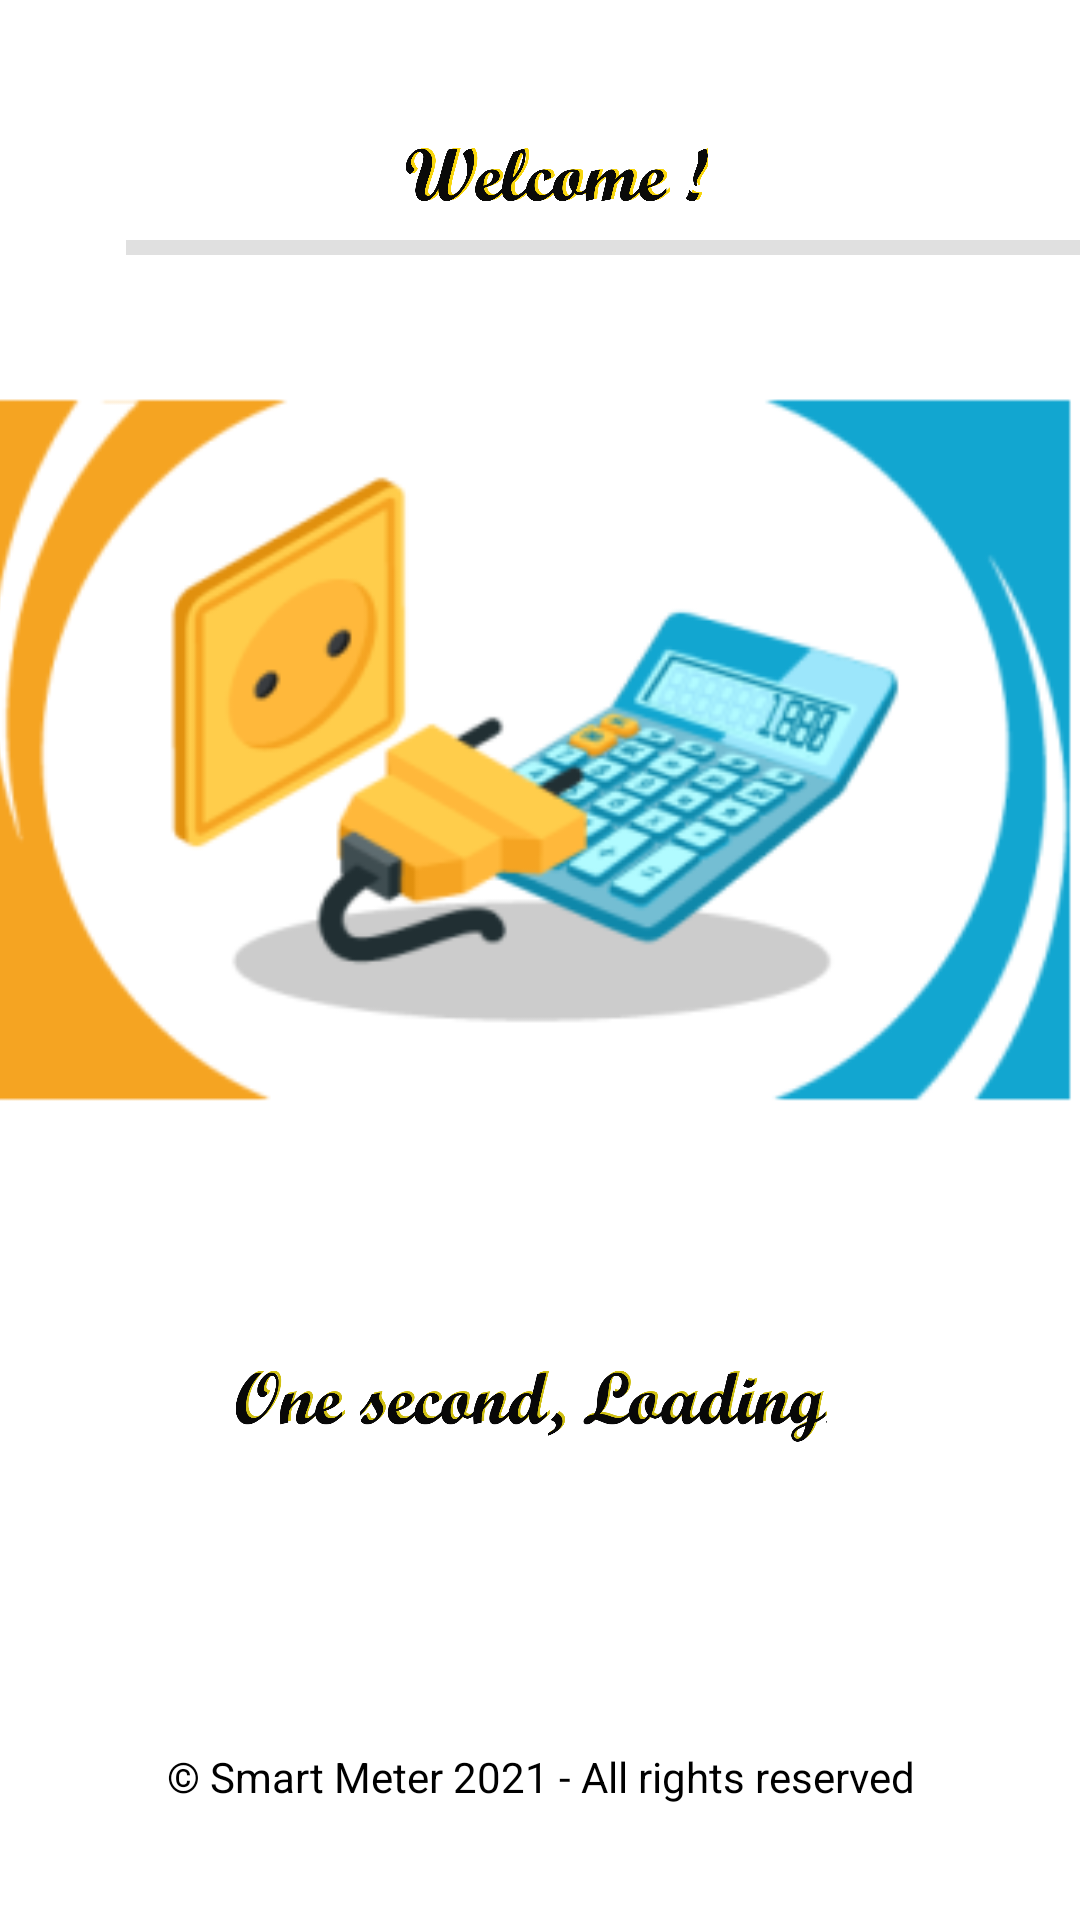

Android layout source for this screen:
<!-- AndroidManifest.xml: application theme Theme.Proyect_SmartMeter8vo -->
<!-- res/layout/activity_main.xml -->
<?xml version="1.0" encoding="utf-8"?>
<RelativeLayout xmlns:android="http://schemas.android.com/apk/res/android"
    xmlns:app="http://schemas.android.com/apk/res-auto"
    xmlns:tools="http://schemas.android.com/tools"
    android:layout_width="match_parent"
    android:layout_height="match_parent"
    tools:context=".MainActivity">

    <ImageView
        android:id="@+id/imageView5"
        android:layout_width="378dp"
        android:layout_height="151dp"
        android:layout_alignParentTop="true"
        android:layout_alignParentEnd="true"
        android:layout_centerHorizontal="true"
        android:layout_marginTop="405dp"
        android:layout_marginEnd="10dp"
        app:srcCompat="@drawable/loading" />

    <TextView
        android:id="@+id/id_titulo"
        android:layout_width="wrap_content"
        android:layout_height="wrap_content"
        android:layout_alignBottom="@+id/imageView5"
        android:layout_centerHorizontal="true"
        android:layout_marginTop="133dp"
        android:layout_marginBottom="-46dp"
        android:fontFamily="sans-serif"
        android:foregroundTint="@color/white"
        android:text="© Smart Meter 2021 - All rights reserved"
        android:textAlignment="center"
        android:textAllCaps="false"
        android:textAppearance="@style/TextAppearance.AppCompat.Body1"
        android:textColor="@color/black"
        android:textColorHint="#12A6D0"
        android:textColorLink="#12A6D0"
        android:textSize="14sp"
        android:textStyle="normal" />

    <ImageView
        android:id="@+id/imageView"
        android:layout_width="416dp"
        android:layout_height="379dp"
        android:layout_alignParentStart="true"
        android:layout_alignParentLeft="true"
        android:layout_alignParentTop="true"
        android:layout_alignParentEnd="true"
        android:layout_alignParentRight="true"
        android:layout_marginStart="-5dp"
        android:layout_marginLeft="-5dp"
        android:layout_marginTop="61dp"
        android:layout_marginEnd="0dp"
        android:layout_marginRight="0dp"
        app:srcCompat="@mipmap/ic_launcher_foreground" />

    <ProgressBar
        android:id="@+id/progressBar"
        style="?android:attr/progressBarStyle"
        android:layout_width="wrap_content"
        android:layout_height="wrap_content"
        android:layout_below="@+id/imageView5"
        android:layout_alignParentEnd="true"
        android:layout_centerHorizontal="true"
        android:layout_marginTop="-70dp"
        android:layout_marginEnd="181dp" />

    <ImageView
        android:id="@+id/imageView2"
        android:layout_width="299dp"
        android:layout_height="84dp"
        android:layout_alignParentTop="true"
        android:layout_centerHorizontal="true"
        android:layout_marginTop="15dp"
        app:srcCompat="@drawable/welcome" />

    <View
        android:id="@+id/divider"
        android:layout_width="339dp"
        android:layout_height="5dp"
        android:layout_alignParentStart="true"
        android:layout_alignParentTop="true"
        android:layout_centerHorizontal="true"
        android:layout_marginStart="42dp"
        android:layout_marginTop="80dp"
        android:background="?android:attr/listDivider" />

</RelativeLayout>
<!-- resources referenced by this layout -->
<resources>
  <color name="black">#FF000000</color>
  <color name="white">#FFFFFFFF</color>
  <!-- drawable loading: png bitmap (drawable, 81005 bytes) -->
  <!-- drawable welcome: png bitmap (drawable, 89611 bytes) -->
  <!-- mipmap ic_launcher_foreground: png bitmap (mipmap-hdpi, 12075 bytes) -->
  <style name="Theme.Proyect_SmartMeter8vo" parent="Theme.MaterialComponents.DayNight.NoActionBar">
          
          <item name="colorPrimary">@color/purple_500</item>
          <item name="colorPrimaryVariant">@color/purple_700</item>
          <item name="colorOnPrimary">@color/white</item>
          
          <item name="colorSecondary">@color/teal_200</item>
          <item name="colorSecondaryVariant">@color/teal_700</item>
          <item name="colorOnSecondary">@color/black</item>
          
          <item name="android:statusBarColor" tools:targetApi="l">?attr/colorPrimaryVariant</item>
          
      </style>
  <color name="purple_500">#12a6d0</color>
  <color name="purple_700">#12a6d0</color>
  <color name="teal_200">#12a6d0</color>
  <color name="teal_700">#12a6d0</color>
</resources>
